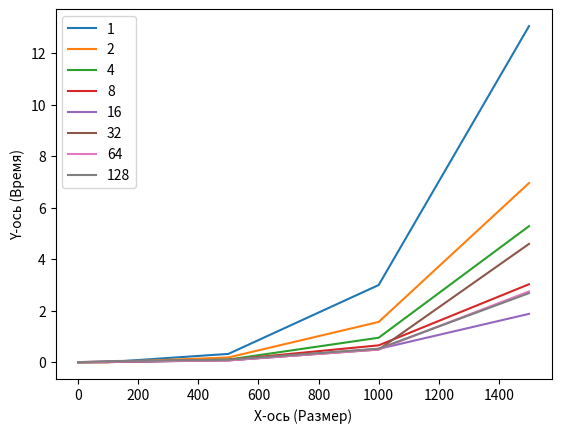

The script that saved this image:
import matplotlib.pyplot as plt

x=[0, 100, 500, 1000, 1500]
y1=[0.0, 0.004, 0.321, 2.995, 13.041]
y2=[0.0, 0.002, 0.183, 1.561, 6.951]
y4=[0.0, 0.002, 0.101, 0.949, 5.279]
y8=[0.0, 0.003, 0.091, 0.653, 3.024]
y16=[0.0, 0.005, 0.069, 0.515, 1.875]
y32=[0.0, 0.014, 0.072, 0.488, 4.590]
y64=[0.0, 0.021, 0.068, 0.493, 2.747]
y128=[0.0, 0.041, 0.095, 0.524, 2.679]
fig, ax = plt.subplots()

ax.plot(x, y1, label='1')

ax.plot(x, y2, label='2')
ax.plot(x, y4, label='4')
ax.plot(x, y8, label='8')
ax.plot(x, y16, label='16')
ax.plot(x, y32, label='32')
ax.plot(x, y64, label='64')
ax.plot(x, y128, label='128')

ax.set_xlabel('X-ось (Размер)')  # Подпись оси X
ax.set_ylabel('Y-ось (Время)')   # Подпись оси Y

ax.legend()
plt.show()